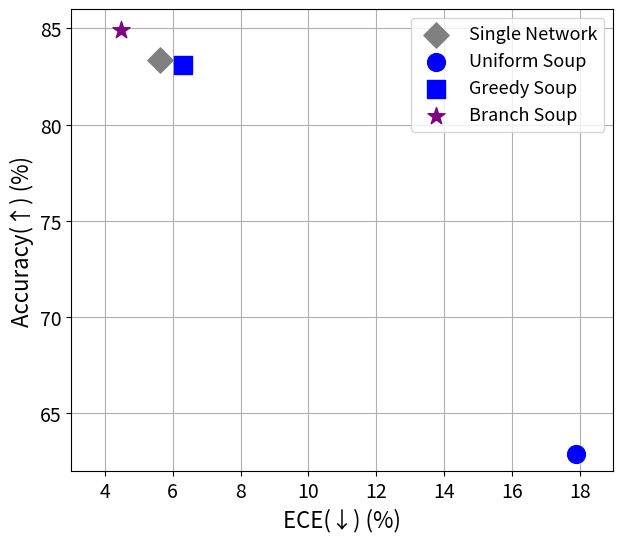

Reproduce this figure in Python.
import matplotlib.pyplot as plt

# tiny-imagenet-200 데이터셋의 정확도와 ECE 값
methods = [
    ("Single Network", 83.37, 5.63),
    ("Uniform", 62.90, 17.88),
    ("Greedy (ACC)", 83.07, 6.29),
    # ("Greedy (ECE)", 76.33, 5.03),
    ("Branch Soup", 84.92, 4.48),
]


# methods = [
#     ("Single Network", 90.19, 3.50),
#     # ("Ensemble", 90.60, 2.44),
#     ("Uniform", 73.80, 6.62),
#     ("Greedy (ACC)", 90.47, 3.61),
#     ("Greedy (ECE)", 90.50, 3.20),
#     ("Branch Soup", 90.27, 1.35),
# ]


# 시각화 스타일: {이름: (표시 라벨, 색상, 마커)}
style_map = {
    "Branch Soup": ("Branch Soup", 'purple', '*'),
    "Uniform": ("Uniform Soup", 'blue', 'o'),
    "Greedy (ACC)": ("Greedy Soup", 'blue', 's'),
    # "Greedy (ECE)": ("Greedy Soup (ECE)", 'green', 's'),
    "Single Network": ("Single Network", 'gray', 'D'),
}

# 그래프 초기화
plt.figure(figsize=(7, 6))

# 각 점 플로팅
for name, acc, ece in methods:
    label, color, marker = style_map[name]
    plt.scatter(ece, acc, label=label, color=color, marker=marker, s=165, zorder=3)

# 축 및 스타일 설정
plt.xlabel("ECE(↓) (%)", fontsize=16)
plt.ylabel("Accuracy(↑) (%)", fontsize=16)
# plt.title("Tiny-ImageNet-200: Accuracy vs -ECE", fontsize=18)
plt.xticks(fontsize=14)
plt.yticks(fontsize=14)
plt.grid(True)

plt.legend(loc='upper right', fontsize=13, frameon=True)


plt.xlim(3, 19)  # x축: -ECE
plt.ylim(62, 86)      # y축: Accuracy

# plt.xlim(3.5, 8.5)  # x축: -ECE
# plt.ylim(79, 85)      # y축: Accuracy

# plt.xlim(-7, -1)
# plt.ylim(72, 92)

# 이미지 저장
plt.savefig("accuracy_vs_ece_customized.png", dpi=300)
# plt.savefig("accuracy_vs_ece_customized.pdf")

plt.show()
